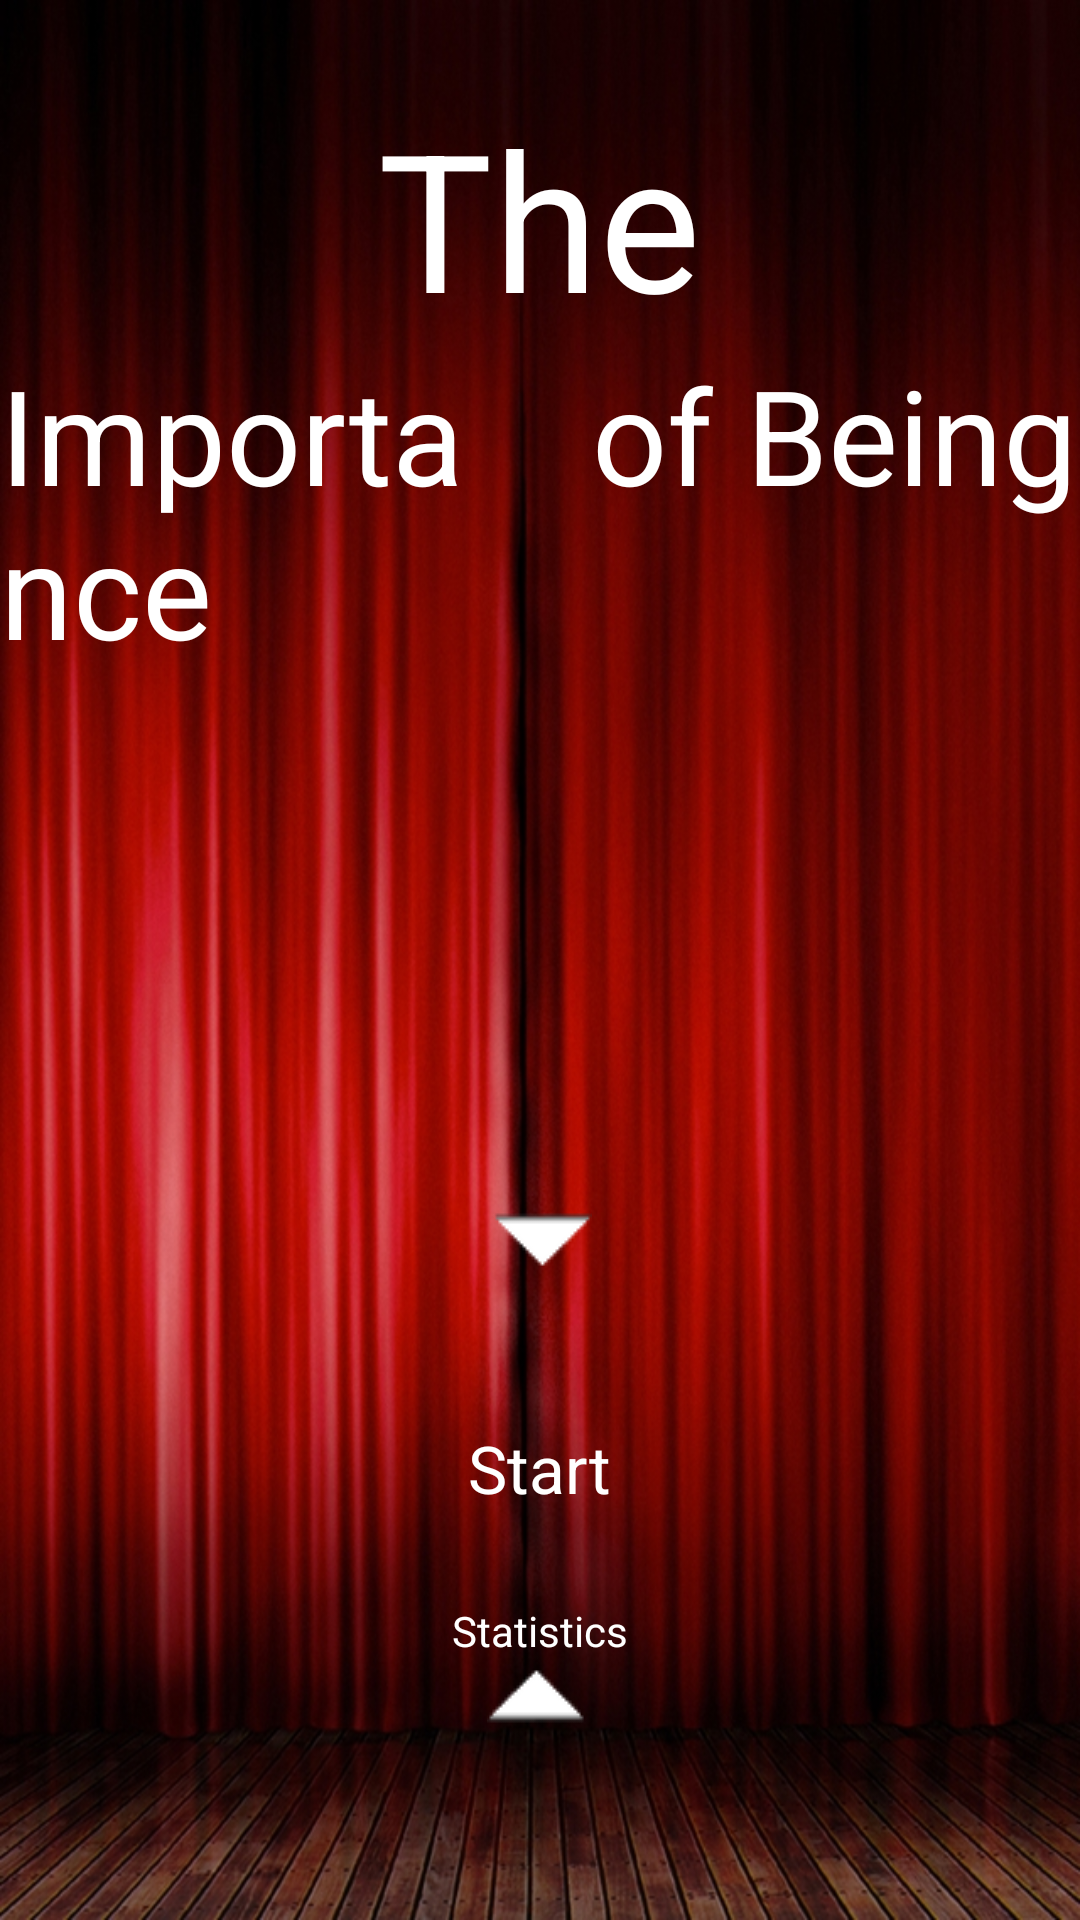

This screen was rendered from an Android layout file. Write that file and the resources it references.
<!-- AndroidManifest.xml: application theme AppTheme -->
<!-- res/layout/home_layout.xml -->
<RelativeLayout xmlns:android="http://schemas.android.com/apk/res/android"
    xmlns:tools="http://schemas.android.com/tools"
    android:layout_width="match_parent"
    android:layout_height="match_parent" >

    <ImageView
        android:id="@+id/imageBackground"
        android:layout_width="fill_parent"
        android:layout_height="fill_parent"
        android:adjustViewBounds="true"
        android:contentDescription="Background"
        android:gravity="center_vertical"
        android:scaleType="fitXY"
        android:src="@drawable/stage_curtains" />

    <ImageButton
        android:id="@+id/imageButtonArrowUp"
        android:layout_width="wrap_content"
        android:layout_height="wrap_content"
        android:layout_above="@+id/textTop"
        android:layout_centerHorizontal="true"
        android:background="@null"
        android:src="@drawable/arrow_reverse" />

    <ImageButton
        android:id="@+id/imageButtonArrowDown"
        android:layout_width="wrap_content"
        android:layout_height="wrap_content"
        android:layout_alignParentBottom="true"
        android:layout_centerHorizontal="true"
        android:layout_marginBottom="60dp"
        android:background="@null"
        android:src="@drawable/arrow" />

    <TextView
        android:id="@+id/textBottom"
        android:layout_width="wrap_content"
        android:layout_height="wrap_content"
        android:layout_above="@+id/imageButtonArrowDown"
        android:layout_centerHorizontal="true"
        android:text="@string/stats"
        android:textAppearance="?android:attr/textAppearanceSmall"
        android:textColor="#FFFFFF" />

    <TextView
        android:id="@+id/textMiddle"
        android:layout_width="wrap_content"
        android:layout_height="wrap_content"
        android:layout_above="@+id/textBottom"
        android:layout_centerHorizontal="true"
        android:layout_marginBottom="30dp"
        android:clickable="true"
        android:onClick="menuClick"
        android:text="@string/start"
        android:textAppearance="?android:attr/textAppearanceLarge"
        android:textColor="#FFFFFF" />

    <TextView
        android:id="@+id/textTop"
        android:layout_width="wrap_content"
        android:layout_height="wrap_content"
        android:layout_above="@+id/textMiddle"
        android:layout_centerHorizontal="true"
        android:layout_marginBottom="30dp"
        android:text=""
        android:textAppearance="?android:attr/textAppearanceSmall"
        android:textColor="#FFFFFF" />

    <TextView
        android:id="@+id/textTitle1"
        android:layout_width="wrap_content"
        android:layout_height="wrap_content"
        android:layout_alignParentTop="true"
        android:layout_centerHorizontal="true"
        android:layout_marginTop="30dp"
        android:text="@string/title1"
        android:textColor="#FFFFFF"
        android:textSize="64sp" />

    <TextView
        android:id="@+id/TextTitle2"
        android:layout_width="wrap_content"
        android:layout_height="wrap_content"
        android:layout_below="@+id/textTitle1"
        android:layout_toLeftOf="@+id/imageButtonArrowUp"
        android:text="@string/title2"
        android:textColor="#FFFFFF"
        android:textSize="44sp" />

    <TextView
        android:id="@+id/TextTitle3"
        android:layout_width="wrap_content"
        android:layout_height="wrap_content"
        android:layout_alignBaseline="@+id/TextTitle2"
        android:layout_alignBottom="@+id/TextTitle2"
        android:layout_toRightOf="@+id/imageButtonArrowUp"
        android:text="@string/title3"
        android:textColor="#FFFFFF"
        android:textSize="44sp" />

</RelativeLayout>
<!-- resources referenced by this layout -->
<resources>
  <!-- drawable arrow: png bitmap (drawable-mdpi, 451 bytes) -->
  <!-- drawable arrow_reverse: png bitmap (drawable-mdpi, 432 bytes) -->
  <!-- drawable stage_curtains: jpg bitmap (drawable-xhdpi, 350338 bytes) -->
  <string name="start">Start</string>
  <string name="stats">Statistics</string>
  <string name="title1">Learn</string>
  <string name="title2">Your</string>
  <string name="title3">Lines</string>
  <style name="AppTheme" parent="android:Theme.Light" />
</resources>
